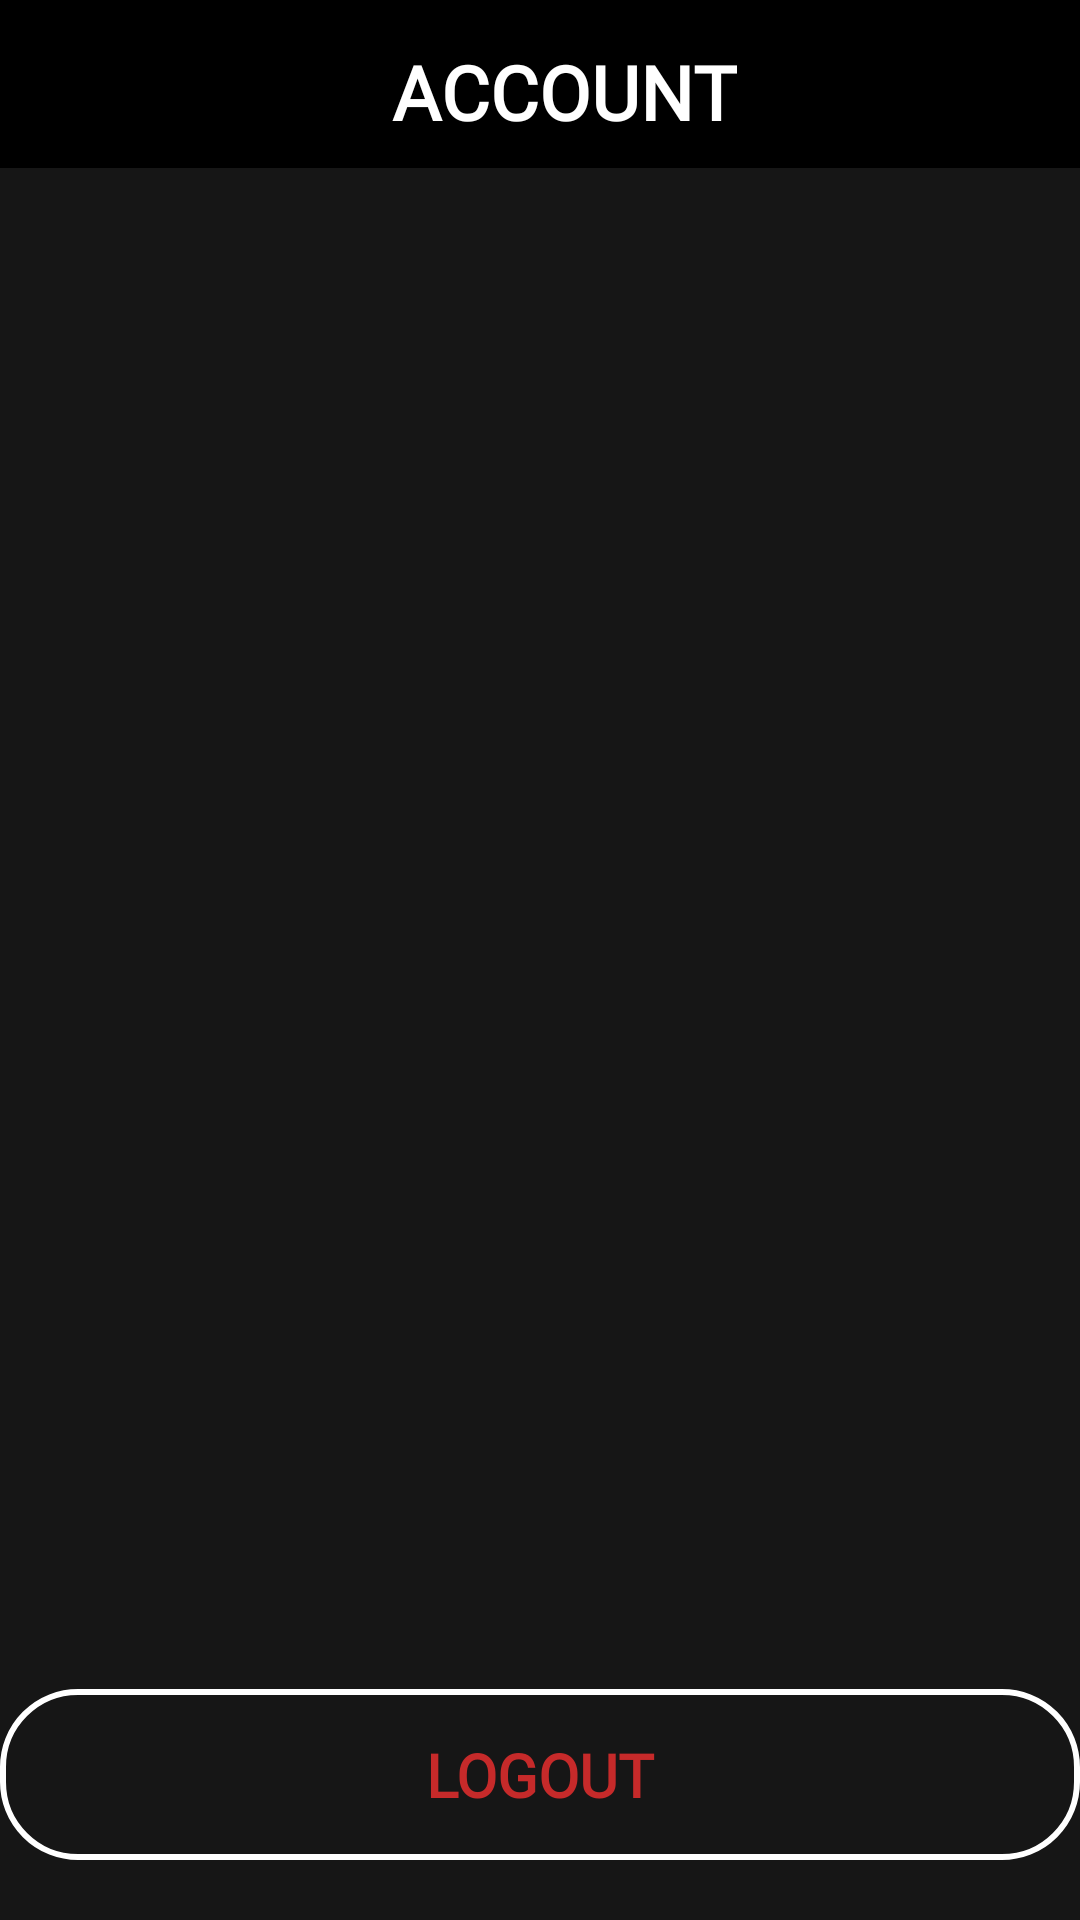

Reconstruct the res/layout file that produces this screen, plus the resources it refers to.
<!-- AndroidManifest.xml: application theme Theme.Restorancepatsaji -->
<!-- res/layout/activity_profile.xml -->
<?xml version="1.0" encoding="utf-8"?>
<androidx.constraintlayout.widget.ConstraintLayout xmlns:android="http://schemas.android.com/apk/res/android"
    xmlns:app="http://schemas.android.com/apk/res-auto"
    xmlns:tools="http://schemas.android.com/tools"
    android:layout_width="match_parent"
    android:layout_height="match_parent"
    android:background="@color/backgrnd"
    tools:context=".Activity.ProfileActivity">


    <androidx.appcompat.widget.Toolbar
        android:id="@+id/toolll"
        android:layout_width="match_parent"
        android:layout_height="?attr/actionBarSize"
        android:background="@color/black"
        android:theme="@style/ThemeOverlay.AppCompat.Dark.ActionBar"
        app:layout_constraintTop_toTopOf="parent">

        <RelativeLayout
            android:layout_width="match_parent"
            android:layout_height="match_parent"
            android:gravity="center">

            <TextView
                android:layout_width="wrap_content"
                android:layout_height="wrap_content"
                android:layout_marginTop="5dp"
                android:fontFamily="@font/poppinssemibold"
                android:gravity="center"
                android:text="ACCOUNT"
                android:textColor="@color/white"
                android:textSize="25sp"
                android:textStyle="bold"></TextView>
        </RelativeLayout>

    </androidx.appcompat.widget.Toolbar>

    <ListView
        android:id="@+id/listview"
        android:layout_width="match_parent"
        android:layout_height="wrap_content"
        app:layout_constraintTop_toBottomOf="@+id/toolll"
        tools:layout_editor_absoluteX="0dp" />

    <Button
        android:id="@+id/logout_btn"
        android:layout_width="match_parent"
        android:layout_height="wrap_content"
        android:background="@drawable/btn_req_stryle"
        android:fontFamily="@font/poppinssemibold"
        android:padding="15dp"
        android:text="LOGOUT"
        android:layout_marginBottom="20dp"
        android:textColor="@color/red"
        android:textSize="20sp"
        android:textStyle="bold"
        app:layout_constraintBottom_toBottomOf="parent"
        tools:layout_editor_absoluteX="0dp" />


</androidx.constraintlayout.widget.ConstraintLayout>
<!-- resources referenced by this layout -->
<resources>
  <color name="backgrnd">#161616</color>
  <color name="black">#FF000000</color>
  <color name="red">#C62A2A</color>
  <color name="white">#FFFFFFFF</color>
  <!-- drawable btn_req_stryle (drawable) -->
  <?xml version="1.0" encoding="utf-8"?>
  <shape xmlns:android="http://schemas.android.com/apk/res/android">
  
      <corners android:radius="25dp"/>
      <stroke android:color="@color/white" android:width="2dp"/>
  </shape>
  <style name="Theme.Restorancepatsaji" parent="Theme.AppCompat.NoActionBar">
          
          <item name="colorPrimary">@color/purple_500</item>
          <item name="colorPrimaryVariant">@color/purple_700</item>
          <item name="colorOnPrimary">@color/white</item>
          
          <item name="colorSecondary">@color/teal_200</item>
          <item name="colorSecondaryVariant">@color/teal_700</item>
          <item name="colorOnSecondary">@color/black</item>
          
          <item name="android:statusBarColor">?attr/colorPrimaryVariant</item>
          
      </style>
  <color name="purple_500">#FF6200EE</color>
  <color name="purple_700">#FF3700B3</color>
  <color name="teal_200">#036BDA</color>
  <color name="teal_700">#FF018786</color>
</resources>
